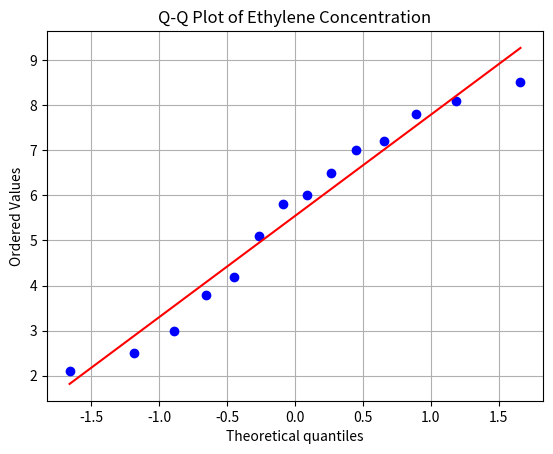

This figure's Python source:
import matplotlib.pyplot as plt
import scipy.stats as stats

ethylene = [2.1, 2.5, 3.0, 3.8, 4.2, 5.1, 5.8,
6.0, 6.5, 7.0, 7.2, 7.8, 8.1, 8.5]

stats.probplot(ethylene, dist="norm", plot=plt)

plt.title('Q-Q Plot of Ethylene Concentration')
plt.grid(True)
plt.show()

import scipy.stats as stats

stat, p = stats.shapiro(ethylene)

print("Shapiro-Wilk Statistic =", stat)
print("p-value =", p)

if p > 0.05:
    print("Data are normally distributed")
else:
    print("Data are not normally distributed")
